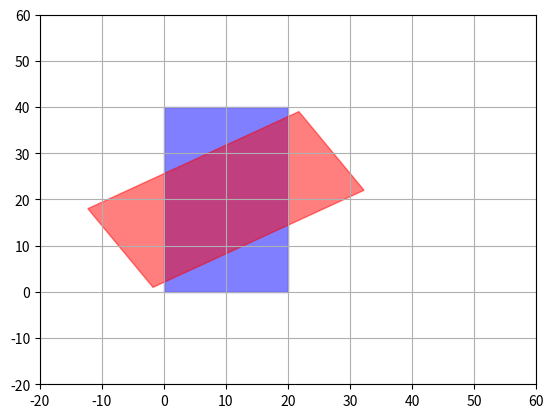

Write Python code to recreate this figure.
import numpy as np

import matplotlib.pyplot as plt
import matplotlib.patches as patches
import matplotlib as mpl

fig = plt.figure()
ax = fig.add_subplot(111)

r1 = patches.Rectangle((0, 0), 20, 40, color="blue", alpha=0.50)
r2 = patches.Rectangle((0, 0), 20, 40, color="red",  alpha=0.50)

t2 = mpl.transforms.Affine2D().rotate_around(10, 20, -45) + ax.transData
r2.set_transform(t2)

ax.add_patch(r1)
ax.add_patch(r2)

plt.xlim(-20, 60)
plt.ylim(-20, 60)

plt.grid(True)

plt.show()
